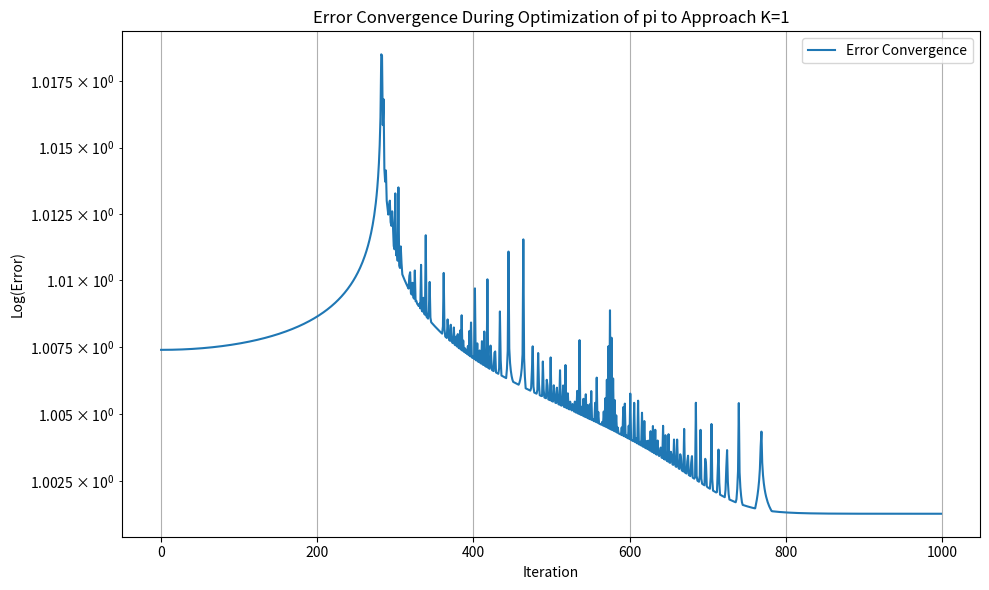

Recreate this plot in Python.
import numpy as np
import matplotlib.pyplot as plt

# Redefine the function to compute K(t) for a given pi value with numerically stable methods
def compute_K_stable(t, pi_value):
    # Using log to prevent overflow: Phi(t) = pi^t becomes log(Phi(t)) = t * log(pi)
    log_phi = t * np.log(pi_value)
    
    # Entropy-like function H(t) = |d/dt sin(pi t)|
    h = np.abs(np.gradient(np.sin(pi_value * t), t))
    
    # Avoid log(0) by replacing zeros with a small value
    h[h == 0] = 1e-20
    
    # Compute K(t) = d log H / d log Phi
    log_h = np.log(h)
    dlog_h = np.gradient(log_h, t)
    dlog_phi = np.gradient(log_phi, t)
    K = dlog_h / dlog_phi
    
    return K

# Gradient descent to optimize pi value to minimize |K(t) - 1| with the new stable method
def gradient_descent_stable(t, initial_pi, learning_rate=0.001, iterations=1000):
    pi_value = initial_pi
    errors = []
    
    for i in range(iterations):
        K = compute_K_stable(t, pi_value)
        error = np.abs(K - 1).mean()  # Mean absolute error to 1
        
        # Gradient calculation (approximate using central difference)
        grad_error = np.gradient(np.abs(K - 1)).mean()
        
        # Update pi using the gradient descent step
        pi_value -= learning_rate * grad_error
        
        errors.append(error)
        
        # Early stop if error is sufficiently small
        if error < 1e-6:
            break
    
    return pi_value, errors

# Define time domain (from 1 to 1000, 1000 points)
t_extended = np.linspace(1, 1000, 1000)

# Initial guess for pi
initial_pi = 3.1416

# Run gradient descent to optimize pi with the stable method
optimized_pi_stable, error_history_stable = gradient_descent_stable(t_extended, initial_pi)

# Output the optimized pi and final error
optimized_pi_stable, error_history_stable[-1]

# Compute K(t) using the optimized pi
K_optimized = compute_K_stable(t_extended, optimized_pi_stable)

# Display the first few values of K(t) and the corresponding t values
output_optimized = np.column_stack((t_extended, K_optimized))

# Plot error convergence
plt.figure(figsize=(10, 6))
plt.plot(error_history_stable, label='Error Convergence')
plt.yscale('log')
plt.title('Error Convergence During Optimization of pi to Approach K=1')
plt.xlabel('Iteration')
plt.ylabel('Log(Error)')
plt.legend()
plt.grid(True)
plt.tight_layout()
plt.show()

# Display the first 10 values of t and K(t)
output_optimized[:10], optimized_pi_stable, error_history_stable[-1]
